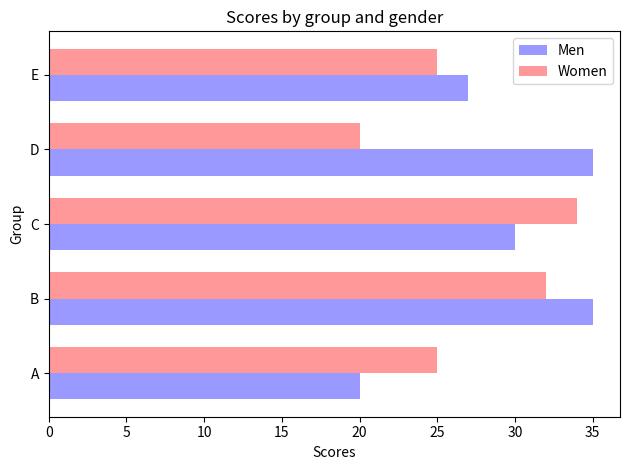

The script that saved this image:
import numpy as np
import matplotlib.pyplot as plt
from matplotlib.ticker import MaxNLocator
from collections import namedtuple


n_groups = 5

means_men = (20, 35, 30, 35, 27)
std_men = (2, 3, 4, 1, 2)

means_women = (25, 32, 34, 20, 25)
std_women = (3, 5, 2, 3, 3)

fig, ax = plt.subplots()

index = np.arange(n_groups)
bar_width = 0.35

opacity = 0.4
error_config = {'ecolor': '0.3'}

rects1 = ax.barh(index, means_men, bar_width,
                 alpha=opacity, color='b',
                 label='Men')

rects2 = ax.barh(index + bar_width, means_women, bar_width,
                 alpha=opacity, color='r',
                 label='Women')

ax.set_ylabel('Group')
ax.set_xlabel('Scores')
ax.set_title('Scores by group and gender')
ax.set_yticks(index + bar_width / 2)
ax.set_yticklabels(('A', 'B', 'C', 'D', 'E'))
ax.legend()

fig.tight_layout()
plt.show()
